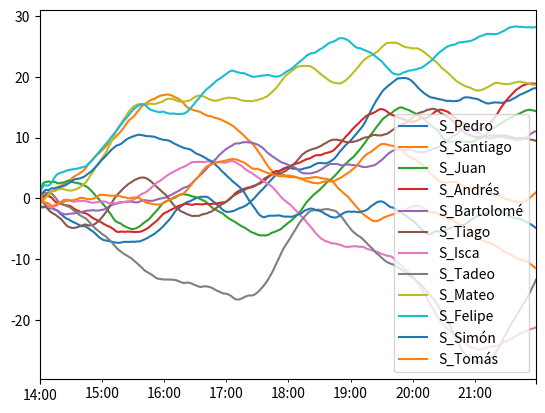

This chart was generated by the following Python code:
import pandas as pd
import numpy as np
import matplotlib.pyplot as plt

# idx = pd.date_range('20200923 14:00', periods = 120, freq = 'min')
# s1 = pd.Series(np.random.randint(-1,2,120), index = idx)
# s2 = s1.cumsum()

# w = 5 # ancho en minutos de la ventana
# s3 = s2.rolling(w, min_periods = 0).mean()

# df_series_23 = pd.DataFrame([s2, s3]).T  # armo un dataframe con ambas series
# df_series_23.plot()
# plt.show()

horas = 8
idx = pd.date_range('20200923 14:00', periods = horas*60, freq = 'min')
nombres = ['Pedro', 'Santiago', 'Juan', 'Andrés','Bartolomé','Tiago','Isca','Tadeo','Mateo','Felipe','Simón','Tomás']

df_walks = pd.DataFrame(np.random.randint(-1,2,[horas*60,12]).cumsum(axis=0), index = idx, columns = nombres)

w = 45
df_walk_suav = df_walks.rolling(w, min_periods = 1).mean() # datos suavizados
nsuav = ['S_' + n for n in nombres]
df_walk_suav.columns = nsuav # cambio el nombre de las columnas
                             # para los datos suavizados
df_walk_suav.plot()

plt.show()